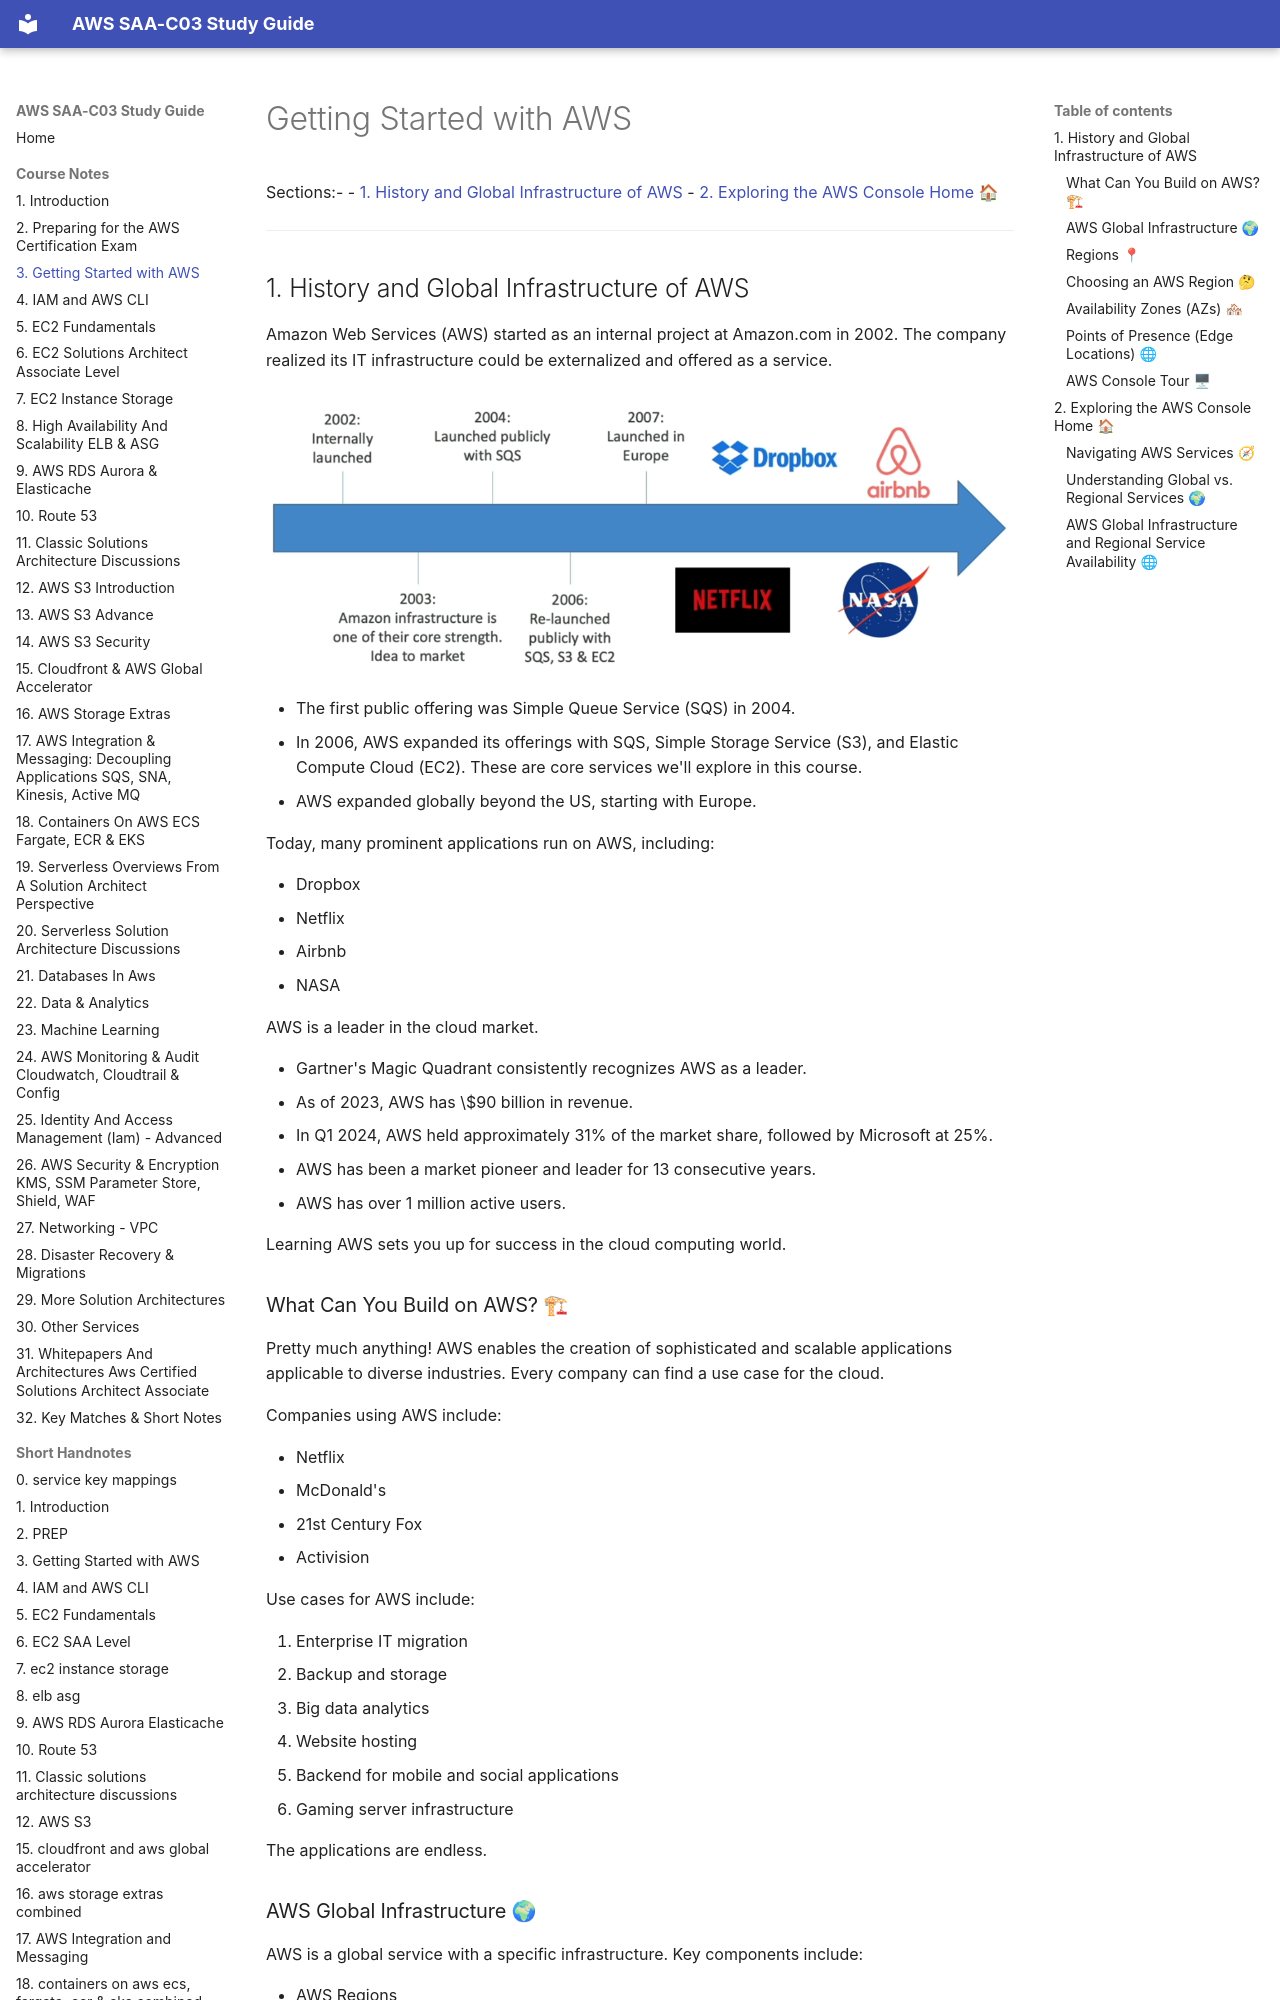

repository: DLaMott/aws_saa_c03_study_guide · page: notes/03_Getting_Started_with_AWS/index.html · generator: mkdocs

# Getting Started with AWS

Sections:-
- [1. History and Global Infrastructure of AWS](#1-history-and-global-infrastructure-of-aws)
- [2. Exploring the AWS Console Home 🏠](#2-exploring-the-aws-console-home-)

---

## 1. History and Global Infrastructure of AWS

Amazon Web Services (AWS) started as an internal project at Amazon.com in 2002. The company realized its IT infrastructure could be externalized and offered as a service.

![AWS History](./img/AWS_History.png)

- The first public offering was Simple Queue Service (SQS) in 2004.
- In 2006, AWS expanded its offerings with SQS, Simple Storage Service (S3), and Elastic Compute Cloud (EC2). These are core services we'll explore in this course.
- AWS expanded globally beyond the US, starting with Europe.

Today, many prominent applications run on AWS, including:

- Dropbox
- Netflix
- Airbnb
- NASA

AWS is a leader in the cloud market.

- Gartner's Magic Quadrant consistently recognizes AWS as a leader.
- As of 2023, AWS has \$90 billion in revenue.
- In Q1 2024, AWS held approximately 31% of the market share, followed by Microsoft at 25%.
- AWS has been a market pioneer and leader for 13 consecutive years.
- AWS has over 1 million active users.

Learning AWS sets you up for success in the cloud computing world.

### What Can You Build on AWS? 🏗

Pretty much anything! AWS enables the creation of sophisticated and scalable applications applicable to diverse industries. Every company can find a use case for the cloud.

Companies using AWS include:

- Netflix
- McDonald's
- 21st Century Fox
- Activision

Use cases for AWS include:

1.  Enterprise IT migration
2.  Backup and storage
3.  Big data analytics
4.  Website hosting
5.  Backend for mobile and social applications
6.  Gaming server infrastructure

The applications are endless.

### AWS Global Infrastructure 🌍

AWS is a global service with a specific infrastructure. Key components include:

- AWS Regions
- Availability Zones
- Data Centers
- Edge Locations
- Points of Presence

See the map here: [AWS Global Infrastructure](https://aws.amazon.com/about-aws/global-infrastructure/)

AWS has multiple regions around the world, such as Paris, Spain, Ohio, Sao Paulo, Cape Town, and Mumbai. These regions are interconnected through a private AWS network.

Within each region, there are multiple availability zones.

AWS allows you to leverage its global infrastructure to make your applications global.
